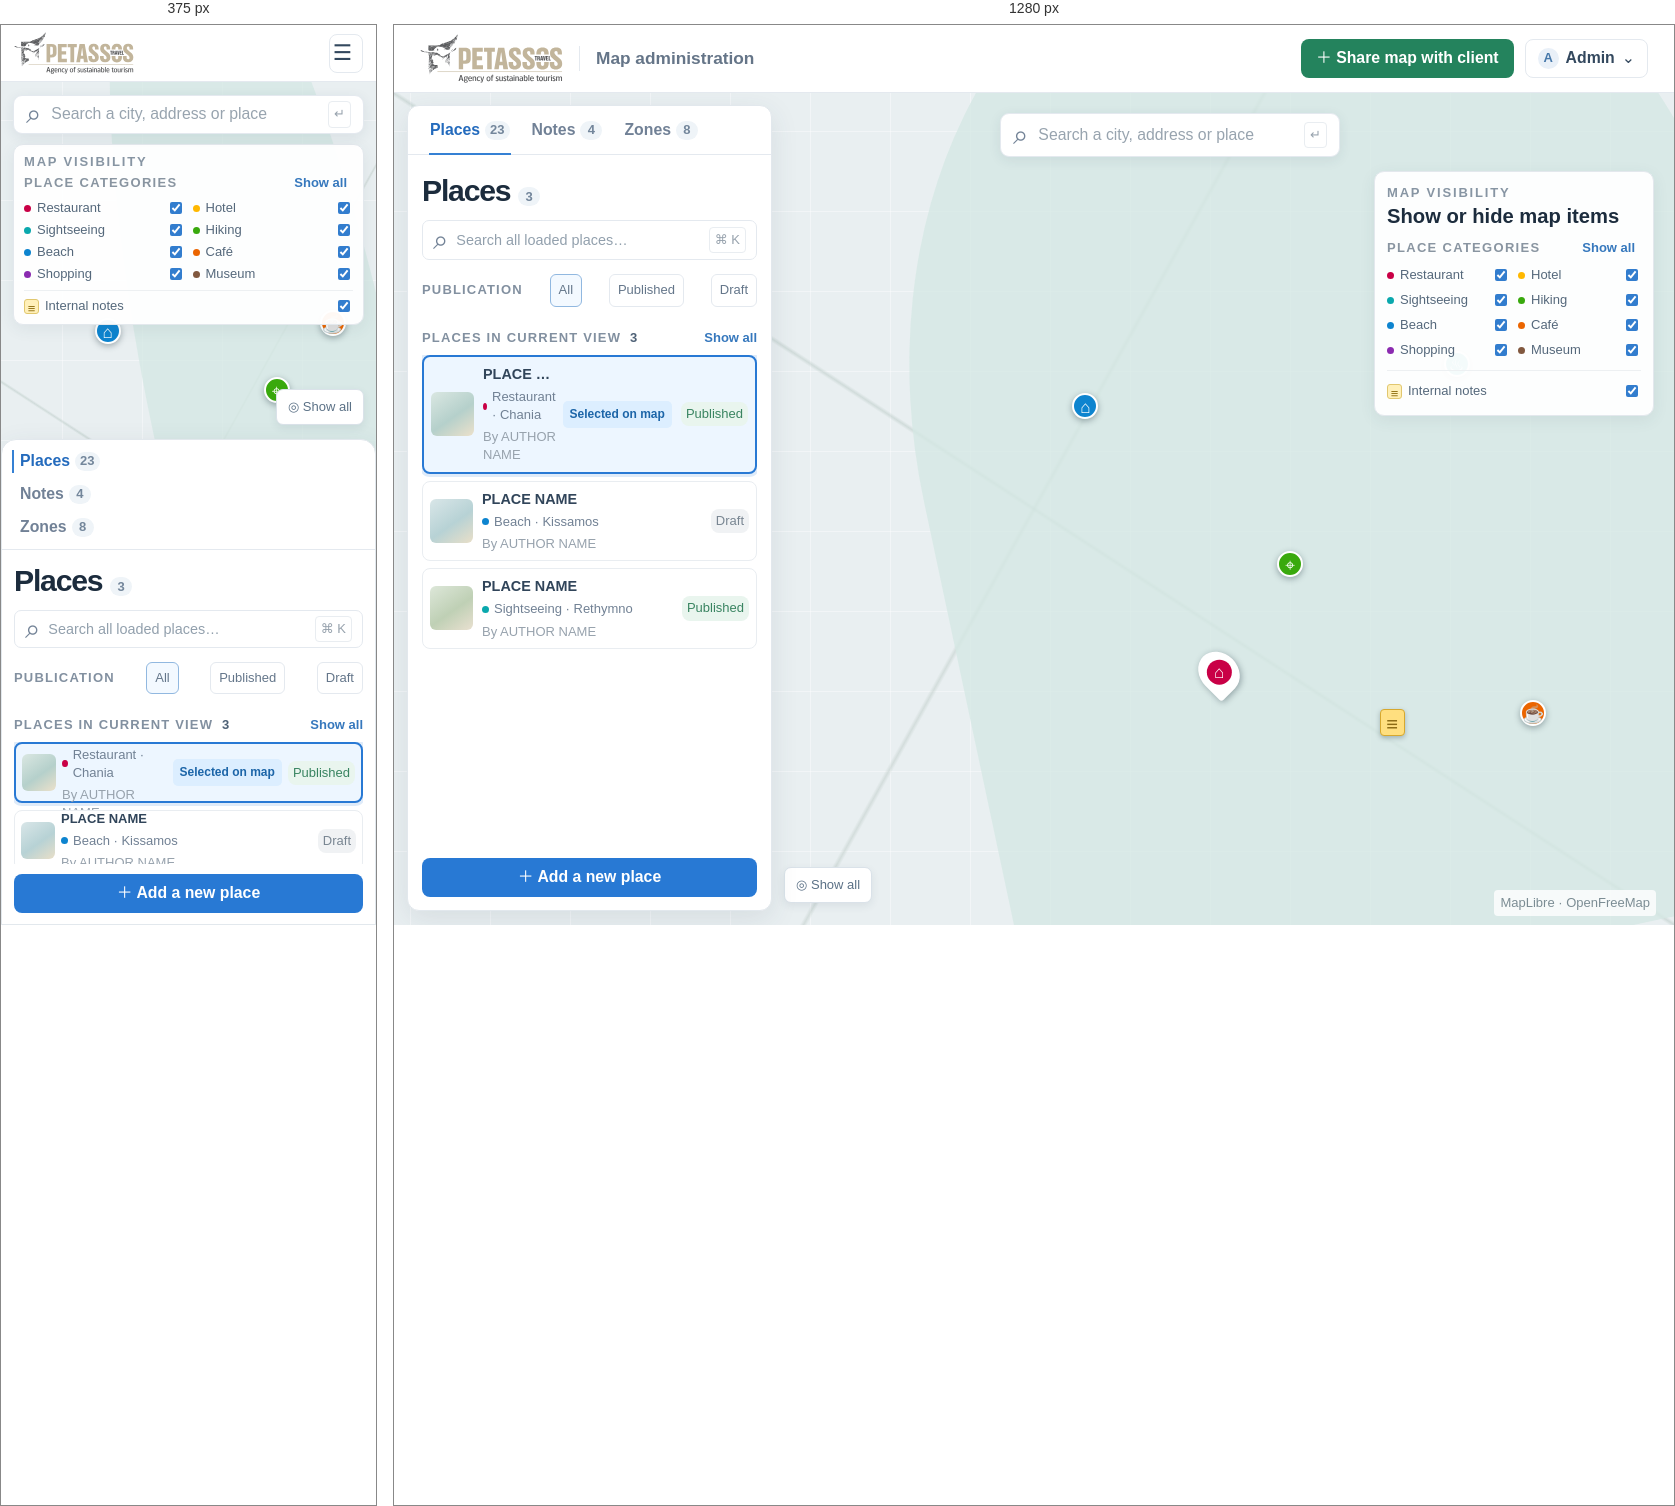
Rendered at 375 px and 1280 px, left to right.

<!-- file: 00-admin-shell-desktop.html -->
<!doctype html><html lang="en"><head><meta charset="utf-8"><meta name="viewport" content="width=device-width,initial-scale=1"><title>Admin shell desktop · Petassos UI wireframes</title><link rel="stylesheet" href="styles.css"></head><body class=""><header class="site-header"><a class="brand" href="index.html"><img src="../img/petassos-logo.svg" alt="Petassos Travel"></a><span class="divider"></span><span class="context">Map administration</span><div class="header-actions"><a class="btn green share-desktop" href="12-create-edit-shared-map.html">＋ Share map with client</a><button class="btn admin-menu"><span class="avatar">A</span> Admin <b>⌄</b></button></div></header><main class="stage"><div class="map"><div class="markers"><i class="marker m1">⌂</i><i class="marker m2">⌖</i><i class="marker m3">♨</i><i class="marker m4 active"></i><i class="marker m5">☕</i><i class="note-marker">≡</i></div><span class="map-note">MapLibre · OpenFreeMap</span></div><div class="geo-search"><span class="search-icon">⌕</span>Search a city, address or place <span class="kbd">↵</span></div><aside class="map-layers"><p class="overline">MAP VISIBILITY</p><h2>Show or hide map items</h2><div class="layer-group-title"><span>PLACE CATEGORIES</span><button class="text-action">Show all</button></div><div class="layer-categories"><label><i class="dot restaurant"></i>Restaurant<input type="checkbox" checked></label><label><i class="dot hotel"></i>Hotel<input type="checkbox" checked></label><label><i class="dot sight"></i>Sightseeing<input type="checkbox" checked></label><label><i class="dot hike"></i>Hiking<input type="checkbox" checked></label><label><i class="dot beach"></i>Beach<input type="checkbox" checked></label><label><i class="dot cafe"></i>Café<input type="checkbox" checked></label><label><i class="dot shop"></i>Shopping<input type="checkbox" checked></label><label><i class="dot museum"></i>Museum<input type="checkbox" checked></label></div><div class="note-layer"><label><span class="note-swatch">≡</span>Internal notes<input type="checkbox" checked></label></div></aside><section class="work-panel"><nav class="tabs"><a class="on" href="00-admin-shell-desktop.html">Places <b>23</b></a><a class="" href="05-admin-notes.html">Notes <b>4</b></a><a class="" href="07-admin-zones.html">Zones <b>8</b></a></nav><div class="panel-body"><div class="panel-title"><h1>Places <span class="count">3</span></h1></div><div class="search-field"><span class="search-icon">⌕</span>Search all loaded places…<span class="kbd">⌘ K</span></div><div class="toolbar"><span class="small-label">PUBLICATION</span><span class="pill checked">All</span><span class="pill">Published</span><span class="pill">Draft</span></div><div class="toolbar"><span class="small-label">PLACES IN CURRENT VIEW <b>3</b></span><a class="text-action" href="#">Show all</a></div><div class="list"><a class="record selected" href="04-admin-edit-place.html"><span class="thumb a"></span><div class="record-main"><strong>PLACE NAME</strong><span class="meta"><i class="restaurant"></i>Restaurant · Chania</span><small>By AUTHOR NAME</small></div><span class="selection-state">Selected on map</span><span class="state ">Published</span></a><a class="record" href="04-admin-edit-place.html"><span class="thumb b"></span><div class="record-main"><strong>PLACE NAME</strong><span class="meta"><i class="beach"></i>Beach · Kissamos</span><small>By AUTHOR NAME</small></div><span class="state draft">Draft</span></a><a class="record" href="04-admin-edit-place.html"><span class="thumb c"></span><div class="record-main"><strong>PLACE NAME</strong><span class="meta"><i class="sight"></i>Sightseeing · Rethymno</span><small>By AUTHOR NAME</small></div><span class="state ">Published</span></a></div><div class="panel-bottom"><a class="btn blue full" href="#">＋ Add a new place</a></div></div></section><button class="map-button">◎ Show all</button></main></body></html>

/* @media block from styles.css */
@media(max-width:760px){.site-header{height:57px;padding:0 13px}.brand img{width:120px;height:42px}.divider,.context,.header-actions .share-desktop{display:none}.header-actions{gap:6px}.admin-menu{width:34px;height:34px;padding:0;justify-content:center;font-size:0}.admin-menu:before{content:'☰';font-size:21.6px}.admin-menu .avatar,.admin-menu b{display:none}.mobile-share{display:block;position:absolute;z-index:5;top:58px;right:12px;padding:8px 10px;border-radius:7px;background:#24835d;color:white;font-size:13px}.stage{inset:57px 0 0}.geo-search{top:13px;left:12px;right:12px;transform:none;width:auto;height:39px}.work-panel{top:auto;bottom:0;left:0;right:0;width:auto;height:54vh;border-radius:15px 15px 0 0}.tabs{height:43px;justify-content:center}.panel-body{padding:11px 12px}.list{grid-template-columns:1fr 1fr;overflow:auto;align-content:start}.record{min-height:61px;gap:6px;padding:6px}.thumb{width:34px;height:37px}.record-main strong{font-size:13px}.meta{font-size:13px}.record small{font-size:13px}.state{font-size:13px}.category-filters{display:none}.map-button{left:auto;right:12px;bottom:calc(54vh + 14px)}.m1{left:25%;top:28%}.m2{left:70%;top:35%}.m3{left:82%;top:59%}.m4{left:49%;top:43%}.m5{left:85%;top:27%}.shell-prompt{top:60px;left:12px;right:12px}.traveller-head{top:64px;left:12px;padding:9px}.traveller-head h1{font-size:18.7px}.traveller-list{top:auto;right:0;bottom:0;left:0;width:auto;height:48vh;border-radius:16px 16px 0 0;padding:7px 12px}.sheet-handle{display:grid;place-items:center;height:15px}.sheet-handle i{width:36px;height:4px;border-radius:4px;background:#d4dde4}.traveller-cats{top:135px;left:12px;right:12px;width:auto;padding:8px}.traveller-list .geo-search{position:relative;top:auto;left:auto;right:auto;width:100%;height:36px}.traveller-list .toolbar{margin:10px 0 5px}.traveller-card{padding:7px 2px}.traveller-card .thumb{width:56px;height:55px}.traveller-mobile-search{margin-top:9px}.mobile-only{display:block}.page{padding:74px 12px 20px}.surface{padding:15px}.manage-grid,.field-grid{grid-template-columns:1fr}.data-table{min-width:620px}.table-scroll{overflow:auto}.login-page,.error-page{padding:16px}.catalog{grid-template-columns:1fr 1fr}.index{margin:25px auto}.index h1{font-size:38.9px}}

/* @media block from styles.css */
@media(max-width:760px){.map-layers{top:62px;left:12px;right:12px;width:auto;padding:8px 10px}.map-layers h2{display:none}.map-layers .layer-group-title{margin:2px 0 4px}.map-layers .layer-categories{grid-template-columns:repeat(2,1fr);gap:0 8px}.map-layers label{min-height:22px;font-size:13px}.map-layers .note-layer{margin-top:5px;padding-top:5px}.map-layers .note-layer label{min-height:20px}.map-layers .zone-outline-state{display:none}.location-control{right:12px;bottom:calc(48vh + 13px)}.share-map{min-height:230px}.mobile-preview .map-layers{top:62px;left:12px;right:12px;width:auto}.mobile-preview .tabs{height:auto;flex-direction:column;gap:0;justify-content:flex-start;padding:5px 10px}.mobile-preview .tabs a{width:100%;height:33px;padding:0 8px}.mobile-preview .tabs a.on:after{left:0;right:auto;top:5px;bottom:5px;width:2px;height:auto}.mobile-preview .traveller-header{height:73px;padding:5px 12px}.mobile-preview .traveller-brandstack .brand img{width:105px;height:36px}.mobile-preview .traveller-title{margin-left:3px;font-size:14.4px}.mobile-preview .stage{margin-top:0}}

/* @media block from styles.css */
@media(max-width:760px){.work-panel .tabs{height:auto;flex-direction:column;gap:0;justify-content:flex-start;padding:5px 10px}.work-panel .tabs a{width:100%;height:33px;padding:0 8px}.work-panel .tabs a.on:after{left:0;right:auto;top:5px;bottom:5px;width:2px;height:auto}.mobile-preview.traveller-page .stage{top:auto}}

/* @media block from styles.css */
@media(max-width:760px){.detail-sheet{height:68%;border-radius:15px 15px 0 0}.detail-inner{width:calc(100% - 24px);padding-top:4px}.detail-grid{grid-template-columns:1fr;gap:10px}.detail-photo{min-height:145px}.detail-sheet-heading h1{font-size:22px}.detail-description{padding:0;font-size:14px}.detail-gallery span{flex:1;width:auto}.detail-map .geo-search{left:12px;right:12px;transform:none;width:auto}.detail-selected{top:46px;left:60%}}

/* @media block from styles.css */
@media(max-width:760px){.share-screen .site-header{position:sticky}.share-screen .site-header .context{display:block}.share-screen .divider{display:none}.share-screen .share-context{display:none}.share-admin-page{width:calc(100% - 24px);padding:21px 0}.share-page-heading{align-items:flex-start}.share-page-heading h1{font-size:28.8px}.share-admin-card{grid-template-columns:1fr;padding:15px 13px 0;row-gap:0}.share-admin-form{padding-bottom:10px}.share-admin-map-column{padding-bottom:12px}.share-map-contained{height:300px}.share-admin-footer{align-items:flex-start;flex-direction:column}.share-admin-footer>div{width:100%;justify-content:flex-end}.share-admin-footer .btn{min-height:35px}}

/* @media block from styles.css */
@media(max-width:760px){.mobile-preview{padding:8px 0}.mobile-preview .site-header,.mobile-preview .stage{width:100%}}

/* @media block from styles.css */
@media(max-width:760px){.detail-map .geo-search{width:auto}.detail-map .current-location{top:145px}}

/* @media block from styles.css */
@media(max-width:760px){.traveller-list{top:auto;right:0;bottom:0;left:0;width:auto;height:66.7%;border-radius:16px 16px 0 0;padding:7px 12px}.mobile-preview .traveller-list{height:66.7%}.detail-sheet{top:auto;right:0;bottom:0;left:0;width:auto;height:66.7%;overflow:auto;border-radius:15px 15px 0 0;border:0;box-shadow:0 -8px 28px #30475a24}.detail-handle{display:flex}.detail-inner{width:calc(100% - 24px);margin:0 auto;padding:4px 0 22px}.detail-grid{grid-template-columns:1fr;gap:10px}.detail-photo{min-height:145px}.detail-map .current-location{left:47%;top:145px}.detail-selected{top:46px;left:60%}}

/* @media block from styles.css */
@media(min-width:761px){
  .page{position:absolute;inset:68px 0 0;height:auto;overflow:hidden;padding:20px 26px}
  .page>.surface{max-height:100%;overflow:auto}
  .share-screen{height:100dvh;min-height:0;overflow:hidden;display:flex;flex-direction:column}
  .share-screen .site-header{position:relative;top:auto;left:auto;right:auto;flex:none}
  .share-admin-page{width:min(1180px,calc(100% - 48px));height:calc(100dvh - 68px);min-height:0;margin:0 auto;padding:14px 0;overflow:hidden}
  .share-admin-card{height:100%;min-height:0;grid-template-rows:auto minmax(0,1fr) auto;padding:16px 20px 0;column-gap:24px}
  .share-page-heading{margin-bottom:10px;padding-bottom:10px}
  .share-page-heading h1{font-size:32px}
  .share-admin-form{padding:0 0 10px;min-height:0}
  .share-admin-form .field{margin-bottom:6px}
  .share-admin-form .fieldbox{min-height:34px}
  .share-admin-form .section-kicker{margin-bottom:8px}
  .zone-picker>label{min-height:32px}
  .share-category-list{gap:4px}
  .share-category-list label{padding:5px}
  .share-admin-map-column{display:flex;flex-direction:column;min-height:0;padding-bottom:10px}
  .share-map-contained{height:auto;min-height:0;flex:1}
  .share-explainer{padding:7px 9px}
  .share-admin-footer{padding:9px 0}
}

/* @media block from styles.css */
@media(max-width:760px){
  .share-screen{min-height:100vh}
  .share-admin-page{height:auto;overflow:visible}
}